Run: headless pygame with SDL's dummy video driver; simulated clock (each Clock.tick advances the game by its frame time, no real sleeping); random seed 0; keys injected as events and as key.get_pressed() state; no mouse input.
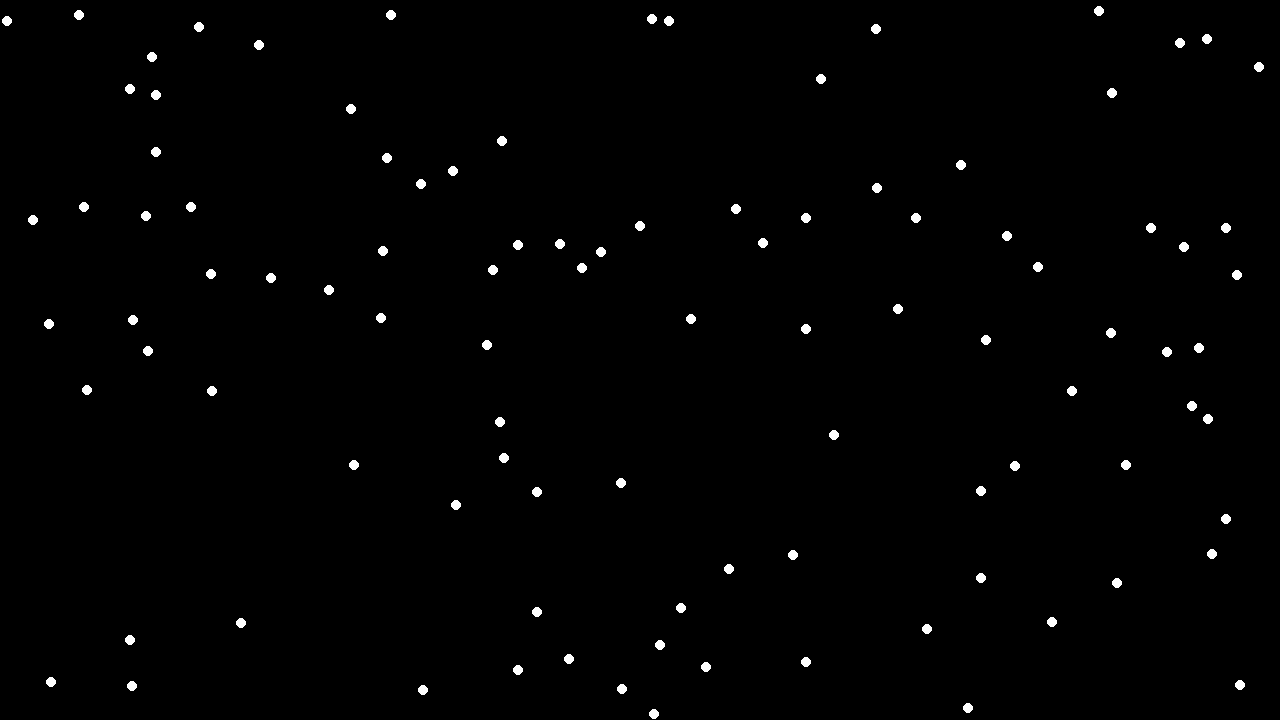
Frame 1 of 4 · flips 1–60 · no input
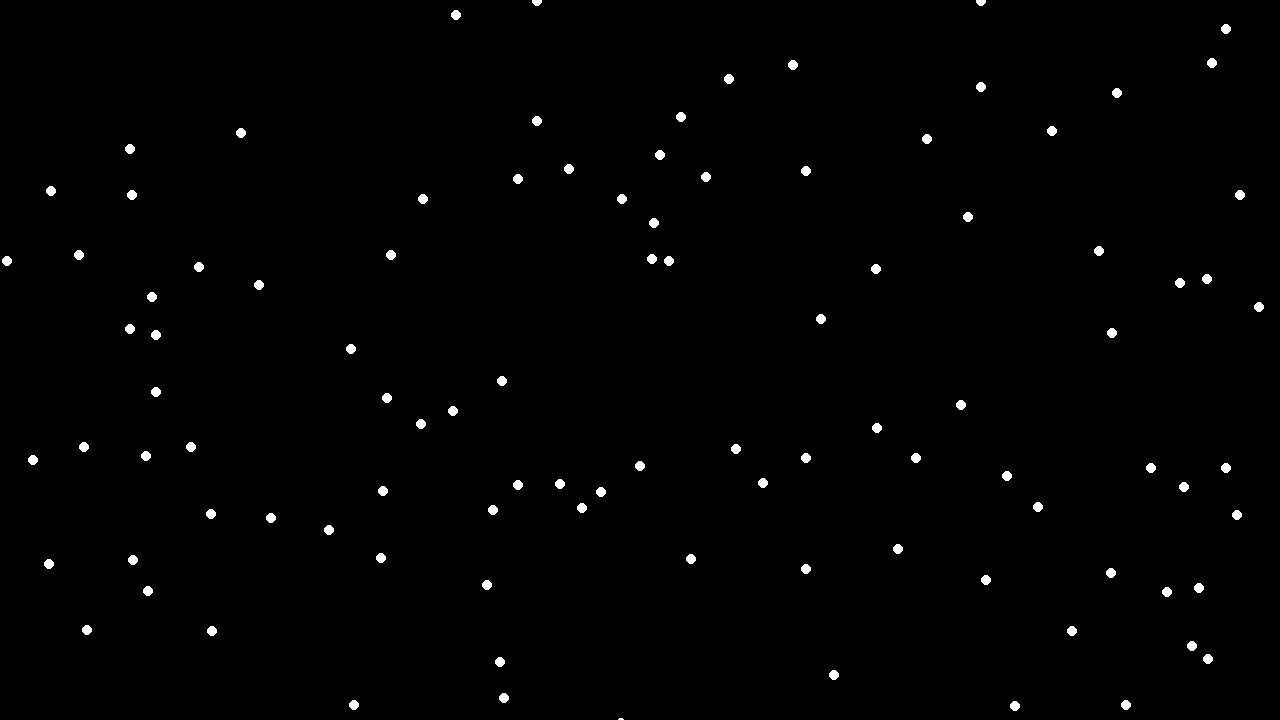
Frame 2 of 4 · flips 61–180 · tapped SPACE, RETURN · held RIGHT (→), D
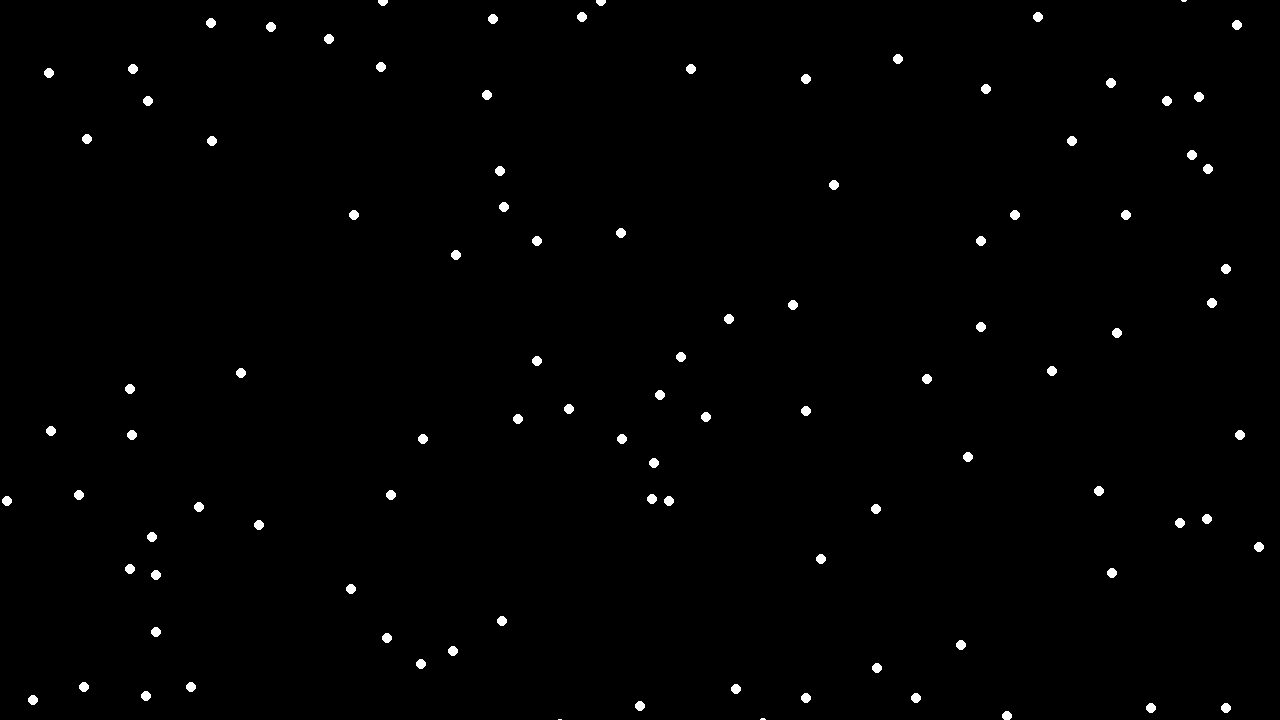
Frame 3 of 4 · flips 181–300 · held DOWN (↓), S
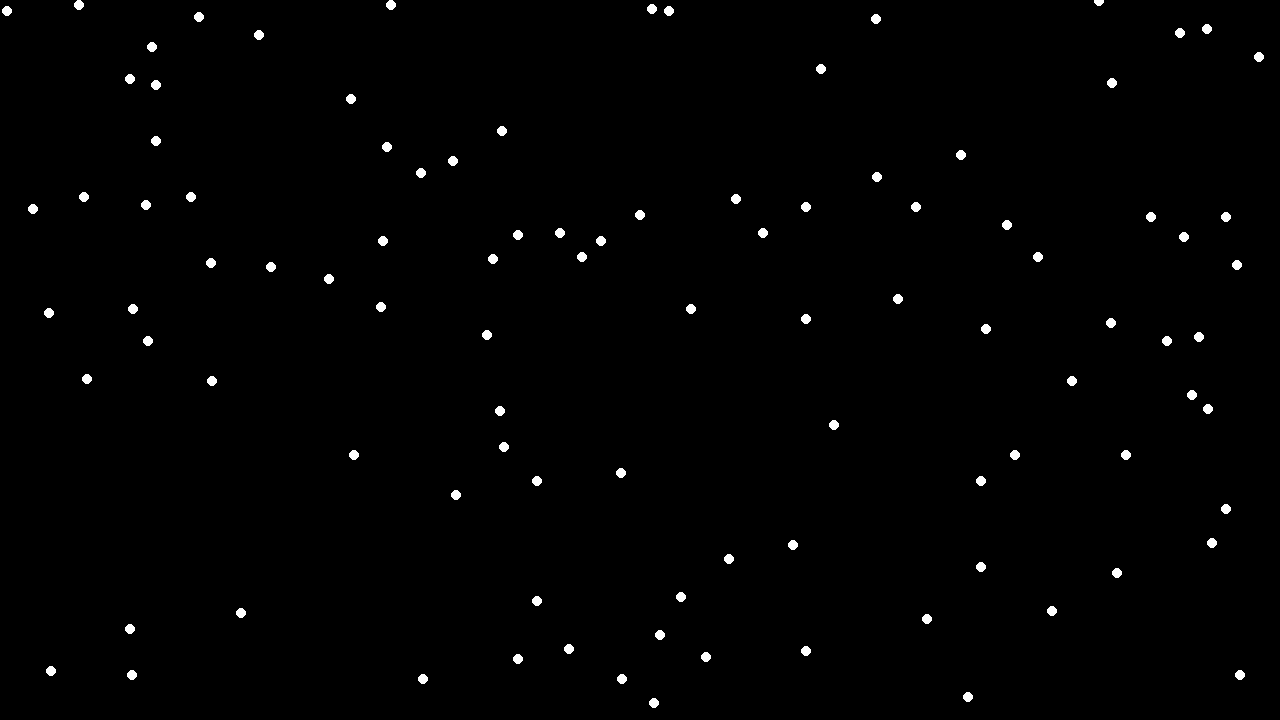
Frame 4 of 4 · flips 301–420 · held LEFT (←), A, UP (↑), W

The pygame program that drew these frames:

import pygame as pg
import random
# --CONSTANTS--
# COLOURS
WHITE = (255, 255, 255)
BLACK = (0, 0, 0)
EMERALD = (21, 219, 147)
RED = (255, 0, 0)
GREEN = (0, 255, 0)
BLUE = (0, 0, 255)
GRAY = (128, 128, 128)
WIDTH = 1280  # Pixels
HEIGHT = 720
SCREEN_SIZE = (WIDTH, HEIGHT)
class Snowflake(pg.sprite.Sprite):
    def __init__(self, size: int):
        """
        Params:
            size: diameter of the snowflake in pixels
        """
        #super class constructor
        super().__init__()
        # create a blank surface
        self.image = pg.Surface((size, size)) # width and height
        # and draw a circle inside of it
        pg.draw.circle(self.image, WHITE, (size // 2, size //2),  size // 2)
        self.rect = self.image.get_rect()
        #spawn it in the middle of the screen
        # self.rect.centerx = WIDTH // 2
        # self.rect.centery = HEIGHT // 2
        self.rect.x = random.randrange(0, WIDTH)
        self.rect.y = random.randrange(0, HEIGHT)
        self.vel_y = -2
    def update(self):
        self.rect.y -= self.vel_y
        # If it falls off the bottom, "TELEPORT IT" up to the top
        if self.rect.bottom >= HEIGHT + 10:
            self.rect.y = -10
            self.rect.x = self.rect.x
def start():
    """Environment Setup and Game Loop"""
    pg.init()
    # --Game State Variables--
    screen = pg.display.set_mode(SCREEN_SIZE)
    done = False
    clock = pg.time.Clock()
    # All sprites go in this sprite Group
    all_sprites = pg.sprite.Group()
    # add one snowflake to the all_sprites group
    for _ in range(100):
        all_sprites.add(Snowflake(10))
    pg.display.set_caption("Snowfall Landscape")
    # --Main Loop--
    while not done:
        # --- Event Listener
        for event in pg.event.get():
            if event.type == pg.QUIT:
                done = True
        # --- Update the world state
        # update the state of all sprites
        all_sprites.update()
        # --- Draw items
        screen.fill(BLACK)
        # draw all the sprites
        all_sprites.draw(screen)
        # Update the screen with anything new
        pg.display.flip()
        # --- Tick the Clock
        clock.tick(60)  # 60 fps
def main():
    start()
if __name__ == "__main__":
    main()
